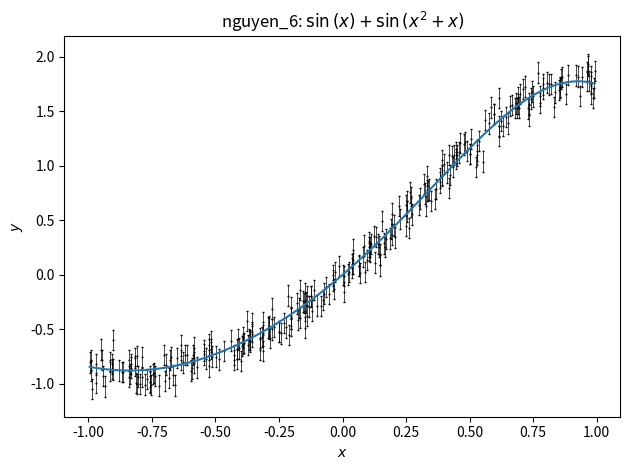

Here is the Python script that generated this plot: (Note: this script raises an exception after producing the figure.)
import numpy as np
import matplotlib.pyplot as plt
import sympy
from sympy.abc import x

seed = 123
nx = 300
frac_sigx = 0.1

np.random.seed(seed)

def make_data(name, f, xrange):

    print(name)

    expr = sympy.sympify(f)
    fun = sympy.lambdify(x, expr, modules='numpy')

    xdata = np.random.uniform(*xrange, nx)
    xdata = np.sort(xdata)
    
    # Truth
    ydata = fun(xdata)
    plt.plot(xdata, ydata)
    
    # Scatter
    sig = frac_sigx * np.std(ydata)
    print(sig)
    ydata = ydata + np.random.normal(size=nx) * sig
    plot_kwargs = {'fmt':'.', 'markersize':1, 'zorder':-1,
                 'capsize':1, 'elinewidth':0.5, 'color':'k', 'alpha':1}
    plt.errorbar(xdata,
                ydata,
                yerr=sig,
                **plot_kwargs)
                
    plt.xlabel(r'$x$')
    plt.ylabel(r'$y$')
    plt.title(name + ': ' + r'$%s$'%sympy.latex(expr))
    plt.tight_layout()
    
    plt.savefig(f'../figs/{name}.png')
    plt.clf()
    
    np.savetxt(f'../data/{name}.txt', np.vstack([xdata, ydata]).transpose())

    return

make_data('nguyen_6',
        'sin(x) + sin(x + x^2)',
        [-1, 1],
)
make_data('nguyen_8',
        'sqrt(x)',
        [0, 4],
)
make_data('korns_1',
        '1.57 + 2.43 * x',
        [-50, 50],
)
make_data('korns_4',
        '-2.3 + 0.13 * sin(x)',
        [-50, 50],
)
make_data('korns_6',
        '1.3 + 0.13 * sqrt(x)',
        [0, 50],
)
make_data('korns_7',
        '213.80940889 * (1 - exp(-0.54723748542 * x))',
        [0, 50],
)
make_data('korns_11',
        '6.87 + 11 * cos(2.73 * x^3)',
        [0, 50],
)
make_data('keijzer_1',
        '0.3 * x * sin( 2 * pi * x)',
        [-1, 1],
)
